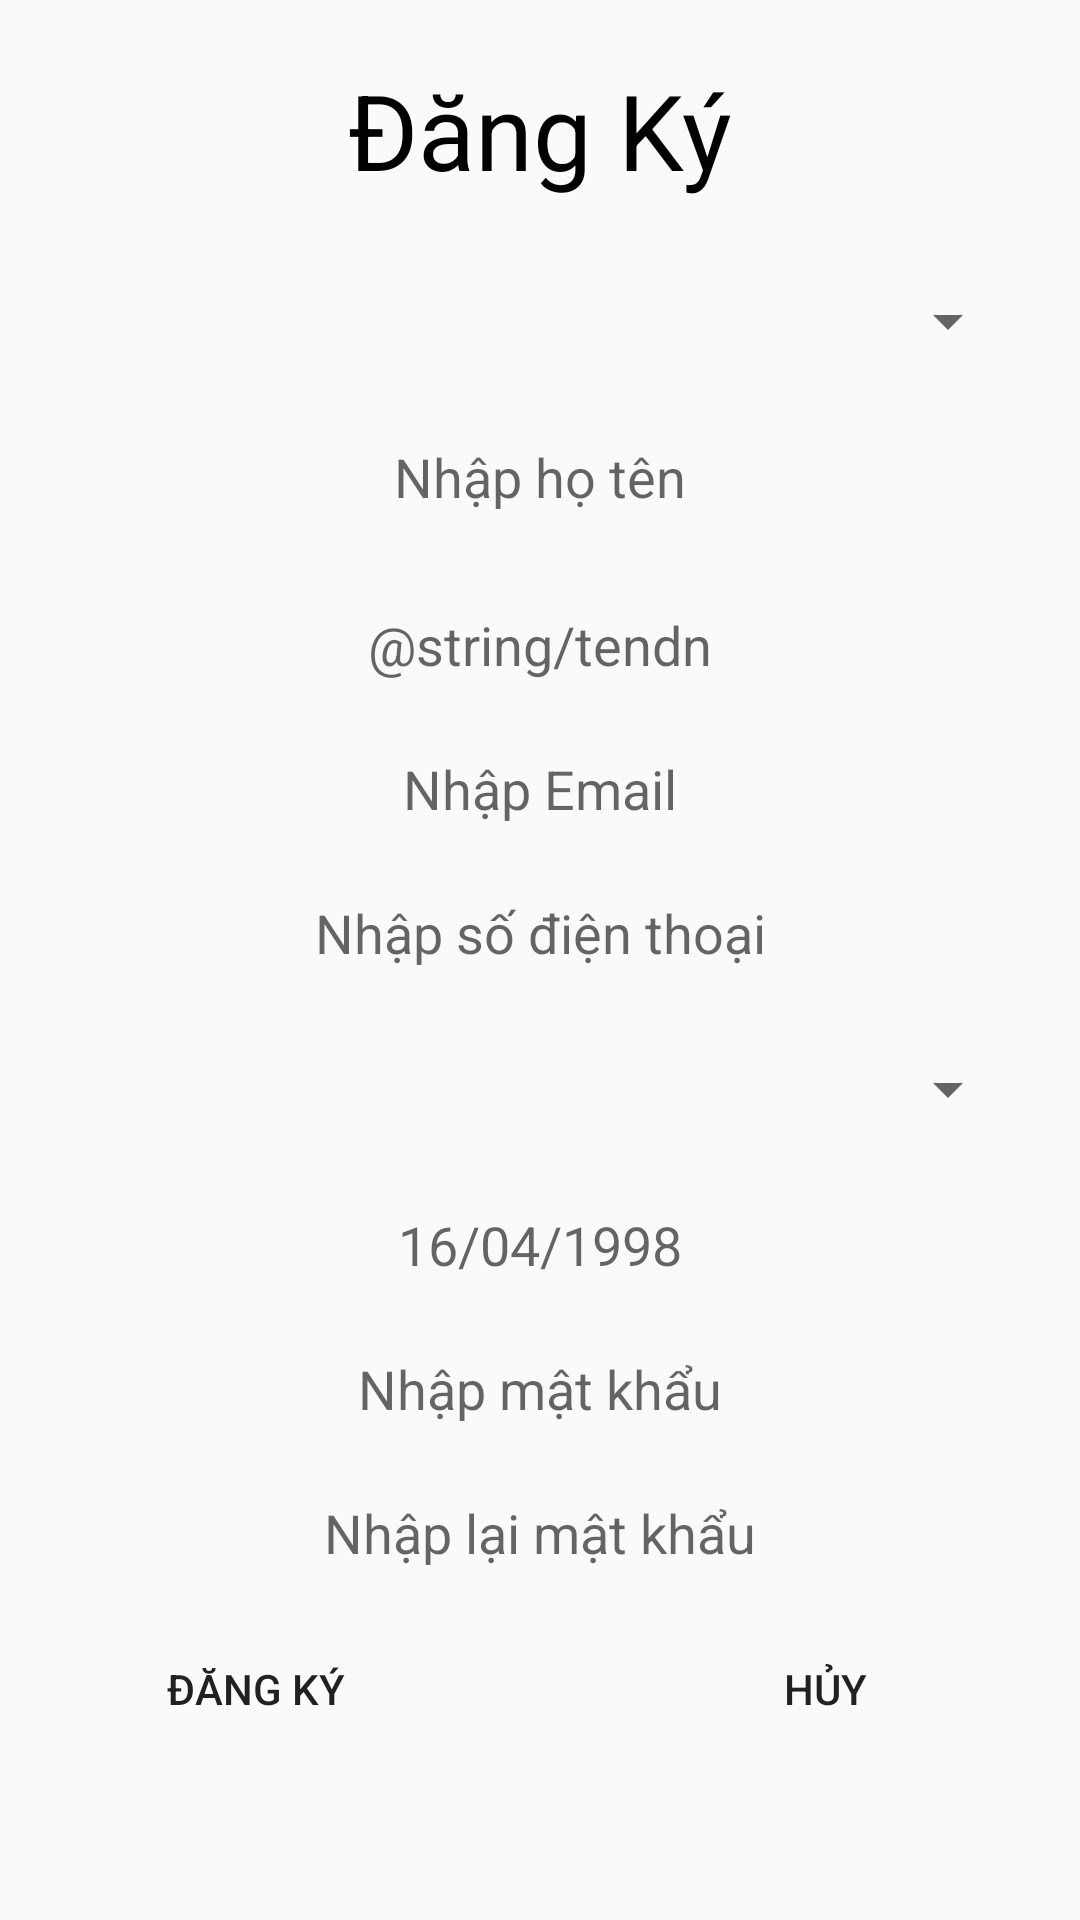

Layout XML and referenced resources for this Android screen:
<!-- AndroidManifest.xml: application theme AppTheme -->
<!-- res/layout/dang_ky_layout.xml -->
<?xml version="1.0" encoding="utf-8"?>
<ScrollView
    xmlns:android="http://schemas.android.com/apk/res/android"
    xmlns:app="http://schemas.android.com/apk/res-auto"
    xmlns:tools="http://schemas.android.com/tools"
    android:layout_width="match_parent"
    android:layout_height="match_parent">
    <RelativeLayout
        android:layout_width="match_parent"
        android:layout_height="match_parent"
        android:orientation="vertical">
        <android.support.constraint.ConstraintLayout
            android:id="@+id/constrant"
            android:layout_width="match_parent"
            android:layout_height="match_parent">

            <TextView
                android:id="@+id/textView"
                android:layout_width="wrap_content"
                android:layout_height="wrap_content"
                android:layout_marginStart="8dp"
                android:layout_marginTop="@dimen/magrinScreen"
                android:layout_marginEnd="8dp"
                android:layout_marginBottom="8dp"
                android:text="@string/tenTieuDe"
                android:textColor="@color/textnomarl"
                android:textSize="@dimen/sizeTieuDeManHinhDangKy"
                app:layout_constraintBottom_toBottomOf="parent"
                app:layout_constraintEnd_toEndOf="parent"
                app:layout_constraintStart_toStartOf="parent"
                app:layout_constraintTop_toTopOf="parent"
                app:layout_constraintVertical_bias="0"
                tools:text="@string/tenTieuDe" />

            <Spinner
                android:id="@+id/spnNguoiDung"
                android:layout_width="0dp"
                android:layout_height="wrap_content"
                android:layout_marginLeft="@dimen/magrinScreen"
                android:layout_marginTop="@dimen/magrinScreen"
                android:layout_marginRight="@dimen/magrinScreen"
                android:layout_marginBottom="8dp"
                app:layout_constraintBottom_toBottomOf="parent"
                app:layout_constraintEnd_toEndOf="parent"
                app:layout_constraintStart_toStartOf="parent"
                app:layout_constraintTop_toBottomOf="@+id/textView"
                app:layout_constraintVertical_bias="0.01999998" />

            <Spinner
                android:id="@+id/spnGioiTinh"
                android:layout_width="0dp"
                android:layout_height="wrap_content"
                android:layout_marginLeft="@dimen/magrinScreen"
                android:layout_marginTop="@dimen/magrinScreen"
                android:layout_marginRight="@dimen/magrinScreen"
                android:layout_marginBottom="8dp"
                app:layout_constraintBottom_toBottomOf="parent"
                app:layout_constraintEnd_toEndOf="parent"
                app:layout_constraintHorizontal_bias="0.0"
                app:layout_constraintStart_toStartOf="parent"
                app:layout_constraintTop_toBottomOf="@+id/edtSDT"
                app:layout_constraintVertical_bias="0.0" />

            <EditText
                android:id="@+id/edtHoTen"
                android:gravity="center"
                android:background="@drawable/custom_editext"
                android:layout_width="match_parent"
                android:layout_height="40dp"
                android:layout_marginStart="20dp"
                android:layout_marginTop="@dimen/magrinScreen"
                android:layout_marginEnd="20dp"
                android:layout_marginBottom="8dp"
                android:hint="@string/nhapHoTen"
                app:layout_constraintBottom_toBottomOf="parent"
                app:layout_constraintEnd_toEndOf="parent"
                app:layout_constraintHorizontal_bias="0.0"
                app:layout_constraintStart_toStartOf="parent"
                app:layout_constraintTop_toBottomOf="@+id/spnNguoiDung"
                app:layout_constraintVertical_bias="0.0" />

            <EditText
                android:id="@+id/edtHoTen2"
                android:gravity="center"
                android:background="@drawable/custom_editext"
                android:layout_width="match_parent"
                android:layout_height="40dp"
                android:layout_marginStart="20dp"
                android:layout_marginTop="16dp"
                android:layout_marginEnd="20dp"
                android:layout_marginBottom="16dp"
                android:hint="@string/tendn"
                app:layout_constraintBottom_toBottomOf="parent"
                app:layout_constraintEnd_toEndOf="parent"
                app:layout_constraintHorizontal_bias="0.0"
                app:layout_constraintStart_toStartOf="parent"
                app:layout_constraintTop_toBottomOf="@+id/edtHoTen"
                app:layout_constraintVertical_bias="0.0" />

            <EditText
                android:id="@+id/edtSDT"
                android:gravity="center"
                android:background="@drawable/custom_editext"
                android:layout_width="match_parent"
                android:layout_height="40dp"
                android:layout_marginLeft="@dimen/magrinScreen"
                android:layout_marginTop="8dp"
                android:layout_marginRight="@dimen/magrinScreen"
                android:layout_marginBottom="8dp"
                android:hint="@string/nhapSoDienThoai"
                app:layout_constraintBottom_toBottomOf="parent"
                app:layout_constraintEnd_toEndOf="parent"
                app:layout_constraintHorizontal_bias="0.0"
                app:layout_constraintStart_toStartOf="parent"
                app:layout_constraintTop_toBottomOf="@+id/edtEmail"
                app:layout_constraintVertical_bias="0.0" />

            <EditText
                android:gravity="center"
                android:background="@drawable/custom_editext"
                android:id="@+id/edtNgaySinh"
                android:layout_width="match_parent"
                android:layout_height="40dp"
                android:layout_marginLeft="@dimen/magrinScreen"
                android:layout_marginTop="@dimen/magrinScreen"
                android:layout_marginRight="@dimen/magrinScreen"
                android:layout_marginBottom="8dp"
                android:hint="@string/nhapNgaySinh"
                app:layout_constraintBottom_toBottomOf="parent"
                app:layout_constraintEnd_toEndOf="parent"
                app:layout_constraintHorizontal_bias="0.0"
                app:layout_constraintStart_toStartOf="parent"
                app:layout_constraintTop_toBottomOf="@+id/spnGioiTinh"
                app:layout_constraintVertical_bias="0.0" />

            <EditText
                android:id="@+id/edtMatKhau"
                android:gravity="center"
                android:background="@drawable/custom_editext"
                android:layout_width="match_parent"
                android:layout_height="40dp"
                android:layout_marginLeft="@dimen/magrinScreen"
                android:layout_marginTop="8dp"
                android:layout_marginRight="@dimen/magrinScreen"
                android:layout_marginBottom="8dp"
                android:hint="@string/nhapMatKhau"
                app:layout_constraintBottom_toBottomOf="parent"
                app:layout_constraintEnd_toEndOf="parent"
                app:layout_constraintHorizontal_bias="0.0"
                app:layout_constraintStart_toStartOf="parent"
                app:layout_constraintTop_toBottomOf="@+id/edtNgaySinh"
                app:layout_constraintVertical_bias="0.0" />

            <EditText
                android:id="@+id/edtNhapLaiMatKhau"
                android:gravity="center"
                android:background="@drawable/custom_editext"
                android:layout_width="match_parent"
                android:layout_height="40dp"
                android:layout_marginLeft="@dimen/magrinScreen"
                android:layout_marginTop="8dp"
                android:layout_marginRight="@dimen/magrinScreen"
                android:layout_marginBottom="8dp"
                android:hint="@string/nhapLaiMatKhau"
                app:layout_constraintBottom_toBottomOf="parent"
                app:layout_constraintEnd_toEndOf="parent"
                app:layout_constraintHorizontal_bias="0.0"
                app:layout_constraintStart_toStartOf="parent"
                app:layout_constraintTop_toBottomOf="@+id/edtMatKhau"
                app:layout_constraintVertical_bias="0.0" />

            <EditText
                android:id="@+id/edtEmail"
                android:gravity="center"
                android:background="@drawable/custom_editext"
                android:layout_width="match_parent"
                android:layout_height="40dp"
                android:layout_marginLeft="@dimen/magrinScreen"
                android:layout_marginTop="8dp"
                android:layout_marginRight="@dimen/magrinScreen"
                android:layout_marginBottom="8dp"
                android:hint="@string/nhapEmail"
                app:layout_constraintBottom_toBottomOf="parent"
                app:layout_constraintEnd_toEndOf="parent"
                app:layout_constraintHorizontal_bias="0.0"
                app:layout_constraintStart_toStartOf="parent"
                app:layout_constraintTop_toBottomOf="@+id/edtHoTen2"
                app:layout_constraintVertical_bias="0.0" />
        </android.support.constraint.ConstraintLayout>
        <LinearLayout
            android:layout_below="@+id/constrant"
            android:layout_alignParentBottom="true"
            android:gravity="center"
            android:orientation="horizontal"
            android:layout_width="match_parent"
            android:layout_height="wrap_content">
            <Button
                android:id="@+id/btnDangKy"
                android:text="@string/btnDangKy"
                android:background="@drawable/custom_button"
                android:layout_width="wrap_content"
                android:layout_height="wrap_content"
                android:layout_marginRight="40dp"/>
            <Button
                android:id="@+id/btnHuy"
                android:text="@string/btnHuy"
                android:background="@drawable/custom_button"
                android:layout_width="wrap_content"
                android:layout_height="wrap_content" />
        </LinearLayout>
    </RelativeLayout>



</ScrollView>
<!-- resources referenced by this layout -->
<resources>
  <color name="textnomarl">#000000</color>
  <dimen name="magrinScreen">20dp</dimen>
      //Màn hình thêm
  <dimen name="sizeTieuDeManHinhDangKy">35dp</dimen>
  <!-- drawable custom_button (drawable) -->
  <?xml version="1.0" encoding="utf-8"?>
  <shape xmlns:android="http://schemas.android.com/apk/res/android" android:shape="rectangle">
      <corners android:radius="10dp"/>
      <solid android:color="@color/colorDangKy"/>
      <size android:height="30dp"
          android:width="150dp"/>
  </shape>
  <!-- drawable custom_editext (drawable) -->
  <?xml version="1.0" encoding="utf-8"?>
  <layer-list xmlns:android="http://schemas.android.com/apk/res/android">
      <item>
          <shape xmlns:android="http://schemas.android.com/apk/res/android" android:shape="rectangle">
              <corners android:radius="30dp"/>
              <solid android:color="@color/colorEditext"/>
          </shape>
      </item>
  </layer-list>
  <string name="btnDangKy">Đăng ký</string>
  <string name="btnHuy">Hủy</string>
      //Màn hình thêm bài viết
  <string name="nhapEmail">Nhập Email</string>
  <string name="nhapHoTen">Nhập họ tên</string>
  <string name="nhapLaiMatKhau">Nhập lại mật khẩu</string>
  <string name="nhapMatKhau">Nhập mật khẩu</string>
  <string name="nhapNgaySinh">16/04/1998</string>
  <string name="nhapSoDienThoai">Nhập số điện thoại</string>
  <string name="tenTieuDe">Đăng Ký</string>
  <style name="AppTheme" parent="Base.Theme.AppCompat.Light.DarkActionBar">
          
          <item name="colorPrimary">@color/colorPrimary</item>
          <item name="colorPrimaryDark">@color/colorPrimaryDark</item>
          <item name="colorAccent">@color/colorAccent</item>
      </style>
  <color name="colorPrimary">#008577</color>
  <color name="colorPrimaryDark">#00574B</color>
  <color name="colorAccent">#D81B60</color>
</resources>
